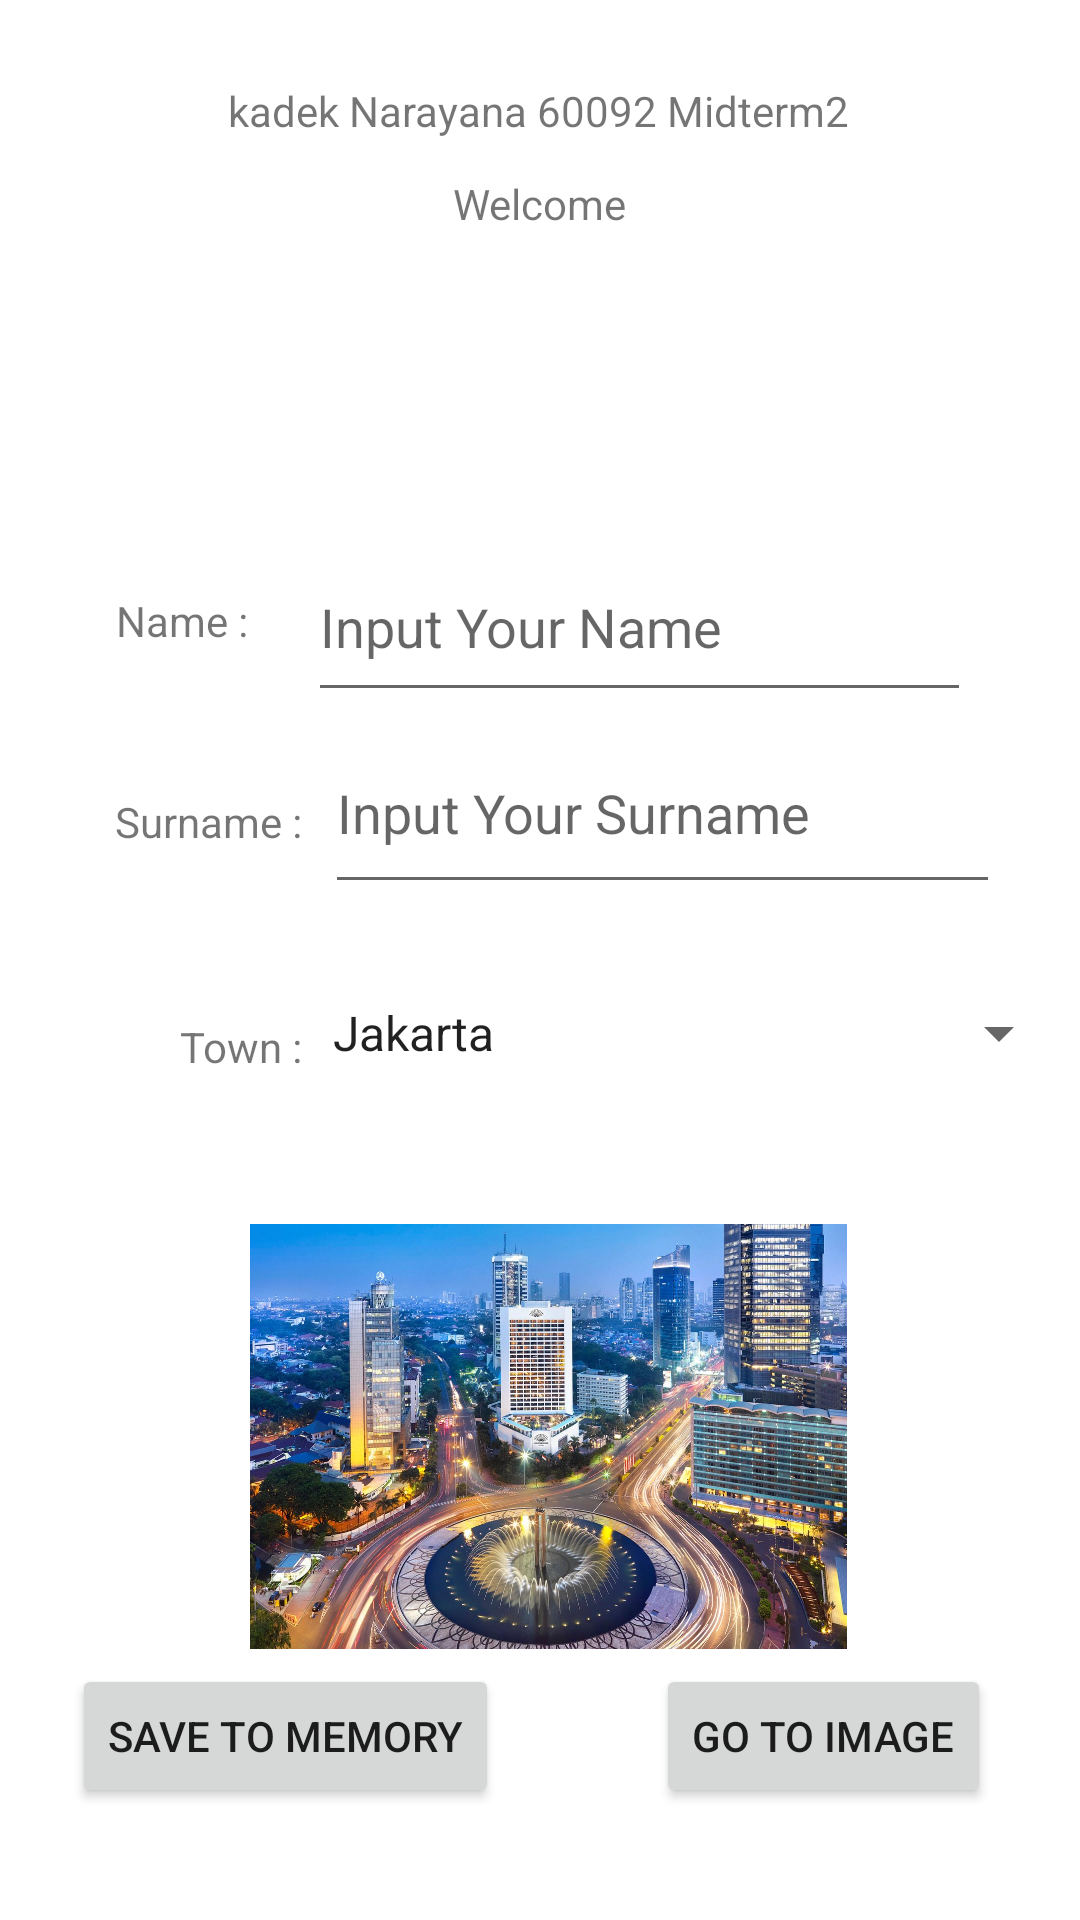

Write the Android layout XML for this screen, with the resource values it uses.
<!-- AndroidManifest.xml: application theme Theme.L11_Narayana_60092_Midterm2 -->
<!-- res/layout/activity_main.xml -->
<?xml version="1.0" encoding="utf-8"?>
<androidx.constraintlayout.widget.ConstraintLayout xmlns:android="http://schemas.android.com/apk/res/android"
    xmlns:app="http://schemas.android.com/apk/res-auto"
    xmlns:tools="http://schemas.android.com/tools"
    android:id="@+id/tvMemoryKn"
    android:layout_width="match_parent"
    android:layout_height="match_parent"
    tools:context=".MainActivity">

    <TextView
        android:id="@+id/nameidKadekmemory"
        android:layout_width="wrap_content"
        android:layout_height="wrap_content"
        android:text="kadek Narayana 60092 Midterm2"
        app:layout_constraintBottom_toBottomOf="parent"
        app:layout_constraintEnd_toEndOf="parent"
        app:layout_constraintHorizontal_bias="0.497"
        app:layout_constraintStart_toStartOf="parent"
        app:layout_constraintTop_toTopOf="parent"
        app:layout_constraintVertical_bias="0.044" />

    <TextView
        android:id="@+id/tvWelcomeMemoryKn"
        android:layout_width="wrap_content"
        android:layout_height="wrap_content"
        android:layout_marginTop="12dp"
        android:text="Welcome"
        app:layout_constraintEnd_toEndOf="parent"
        app:layout_constraintStart_toStartOf="parent"
        app:layout_constraintTop_toBottomOf="@+id/nameidKadekmemory" />

    <TextView
        android:id="@+id/tvName"
        android:layout_width="wrap_content"
        android:layout_height="wrap_content"
        android:layout_marginTop="120dp"
        android:text="Name :"
        app:layout_constraintEnd_toEndOf="parent"
        app:layout_constraintHorizontal_bias="0.122"
        app:layout_constraintStart_toStartOf="parent"
        app:layout_constraintTop_toBottomOf="@+id/tvWelcomeMemoryKn" />

    <TextView
        android:id="@+id/tvSurname"
        android:layout_width="wrap_content"
        android:layout_height="wrap_content"
        android:layout_marginTop="48dp"
        android:text="Surname :"
        app:layout_constraintEnd_toEndOf="parent"
        app:layout_constraintHorizontal_bias="0.129"
        app:layout_constraintStart_toStartOf="parent"
        app:layout_constraintTop_toBottomOf="@+id/tvName" />

    <EditText
        android:id="@+id/etNameKn"
        android:layout_width="221dp"
        android:layout_height="60dp"
        android:layout_marginTop="100dp"
        android:ems="10"
        android:hint="Input Your Name"
        android:inputType="textPersonName"
        app:layout_constraintEnd_toEndOf="parent"
        app:layout_constraintHorizontal_bias="0.357"
        app:layout_constraintStart_toEndOf="@+id/tvName"
        app:layout_constraintTop_toBottomOf="@+id/tvWelcomeMemoryKn" />

    <EditText
        android:id="@+id/etSurnameKn"
        android:layout_width="225dp"
        android:layout_height="64dp"
        android:ems="10"
        android:hint="Input Your Surname"
        android:inputType="textPersonName"
        app:layout_constraintEnd_toEndOf="parent"
        app:layout_constraintHorizontal_bias="0.225"
        app:layout_constraintStart_toEndOf="@+id/tvSurname"
        app:layout_constraintTop_toBottomOf="@+id/etNameKn" />

    <TextView
        android:id="@+id/textView4"
        android:layout_width="wrap_content"
        android:layout_height="wrap_content"
        android:layout_marginStart="60dp"
        android:layout_marginTop="56dp"
        android:text="Town :"
        app:layout_constraintStart_toStartOf="parent"
        app:layout_constraintTop_toBottomOf="@+id/tvSurname" />

    <Spinner
        android:id="@+id/spinnerKn"
        android:layout_width="254dp"
        android:layout_height="70dp"
        android:layout_marginTop="8dp"
        android:entries="@array/calcom"
        app:layout_constraintEnd_toEndOf="parent"
        app:layout_constraintHorizontal_bias="0.449"
        app:layout_constraintStart_toEndOf="@+id/textView4"
        app:layout_constraintTop_toBottomOf="@+id/etSurnameKn" />

    <Button
        android:id="@+id/btnSaveMemoryKn"
        android:layout_width="wrap_content"
        android:layout_height="wrap_content"
        android:layout_marginStart="24dp"
        android:text="Save To Memory"
        app:layout_constraintBottom_toBottomOf="parent"
        app:layout_constraintStart_toStartOf="parent"
        app:layout_constraintTop_toBottomOf="@+id/spinnerKn"
        app:layout_constraintVertical_bias="0.825" />

    <Button
        android:id="@+id/btnImageKn"
        android:layout_width="wrap_content"
        android:layout_height="wrap_content"
        android:text="Go to Image"
        app:layout_constraintBottom_toBottomOf="parent"
        app:layout_constraintEnd_toEndOf="parent"
        app:layout_constraintHorizontal_bias="0.639"
        app:layout_constraintStart_toEndOf="@+id/btnSaveMemoryKn"
        app:layout_constraintTop_toBottomOf="@+id/spinnerKn"
        app:layout_constraintVertical_bias="0.825" />

    <ImageView
        android:id="@+id/ivJakartaKn"
        android:layout_width="199dp"
        android:layout_height="151dp"
        app:layout_constraintBottom_toBottomOf="parent"
        app:layout_constraintEnd_toEndOf="parent"
        app:layout_constraintHorizontal_bias="0.518"
        app:layout_constraintStart_toStartOf="parent"
        app:layout_constraintTop_toBottomOf="@+id/spinnerKn"
        app:layout_constraintVertical_bias="0.22"
        app:srcCompat="@drawable/jakarta" />

</androidx.constraintlayout.widget.ConstraintLayout>
<!-- resources referenced by this layout -->
<resources>
  <string-array name="calcom">
          <item>Jakarta</item>
          <item>Tokyo</item>
          <item>Perth</item>
      </string-array>
  <!-- drawable jakarta: jpg bitmap (drawable, 609387 bytes) -->
  <style name="Theme.L11_Narayana_60092_Midterm2" parent="Theme.MaterialComponents.DayNight.DarkActionBar">
          
          <item name="colorPrimary">@color/purple_500</item>
          <item name="colorPrimaryVariant">@color/purple_700</item>
          <item name="colorOnPrimary">@color/white</item>
          
          <item name="colorSecondary">@color/teal_200</item>
          <item name="colorSecondaryVariant">@color/teal_700</item>
          <item name="colorOnSecondary">@color/black</item>
          
          <item name="android:statusBarColor">?attr/colorPrimaryVariant</item>
          
      </style>
  <!-- not gathered from this repository: default colours our renderer supplied (Android Studio template values) -->
  <color name="purple_500">#FF6200EE</color>
  <color name="purple_700">#FF3700B3</color>
  <color name="teal_200">#FF03DAC5</color>
  <color name="teal_700">#FF018786</color>
  <color name="black">#FF000000</color>
  <color name="white">#FFFFFFFF</color>
</resources>
